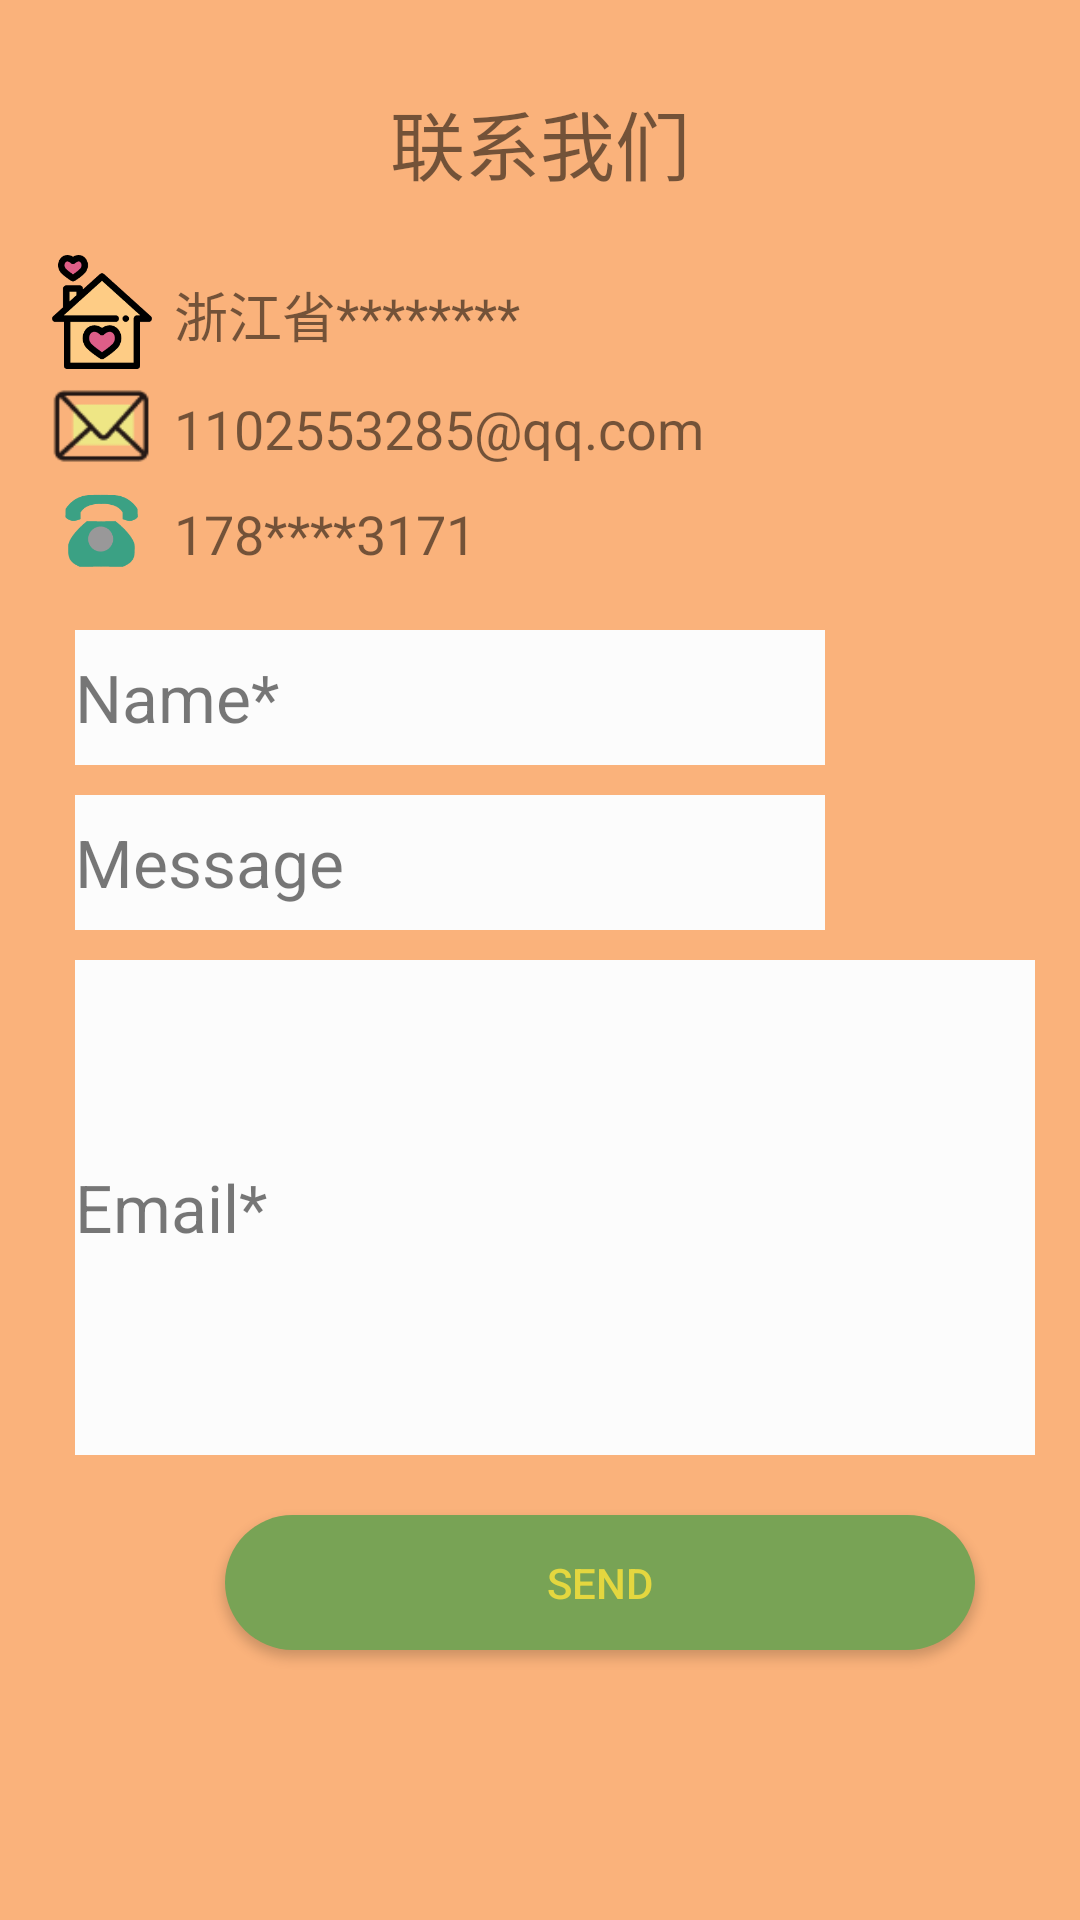

The Android layout XML behind this screen, and the referenced resources:
<!-- AndroidManifest.xml: activity theme Theme.AppCompat.Light.NoActionBar -->
<!-- res/layout/contact.xml -->
<?xml version="1.0" encoding="utf-8"?>

<LinearLayout xmlns:android="http://schemas.android.com/apk/res/android"
    android:layout_width="match_parent"
    android:layout_height="match_parent"
    android:orientation="vertical"
    android:background="@color/back_theme_yellow">
    <RelativeLayout
        android:layout_width="match_parent"
        android:layout_height="80dp">

        <TextView
            android:layout_width="match_parent"
            android:layout_height="70dp"
            android:layout_marginTop="15dp"
            android:gravity="center"
            android:text="联系我们"
            android:textSize="25dp" />
    </RelativeLayout>
    <RelativeLayout
        android:layout_width="match_parent"
        android:layout_height="110dp">
<LinearLayout
    android:layout_width="match_parent"
    android:layout_height="40dp"
    android:layout_marginTop="5dp">

    <ImageView
        android:layout_width="38dp"
        android:layout_height="38dp"
        android:layout_marginLeft="15dp"
        android:src="@drawable/aaa" />\
    <TextView
        android:layout_width="match_parent"
        android:layout_height="40dp"
        android:text="浙江省********"
        android:textSize="18dp"
        android:layout_marginLeft="5dp"
        android:gravity=""/>
</LinearLayout>
        <LinearLayout
            android:layout_width="match_parent"
            android:layout_height="40dp"
            android:layout_marginTop="43dp">
            <ImageView
                android:layout_width="38dp"
                android:layout_height="38dp"
                android:src="@drawable/aaaaa"
                android:layout_marginLeft="15dp" />\
            <TextView
                android:layout_width="match_parent"
                android:layout_height="40dp"
                android:text="1102553285@qq.com"
                android:layout_marginLeft="5dp"
                android:textSize="18dp"
                android:gravity=""/>
        </LinearLayout>
        <LinearLayout
            android:layout_width="match_parent"
            android:layout_height="40dp"
            android:layout_marginTop="78dp">
            <ImageView
                android:layout_width="38dp"
                android:layout_height="38dp"
                android:src="@drawable/aa1"
                android:layout_marginLeft="15dp" />\
            <TextView
                android:layout_width="match_parent"
                android:layout_height="40dp"
                android:text="178****3171"
                android:textSize="18dp"
                android:layout_marginLeft="5dp"
                android:gravity=""/>
        </LinearLayout>
    </RelativeLayout>
    <RelativeLayout
        android:layout_width="match_parent"
        android:layout_height="350dp"
        android:layout_marginTop="20dp">
        <EditText
            android:id="@+id/contact_name"
            android:layout_marginLeft="25dp"
            android:layout_width="250dp"
            android:layout_height="45dp"
            android:background="#FCFCFC"
            android:gravity="center_vertical"
            android:hint="Name*"
            android:inputType="numberDecimal"
            android:textColor="@color/black"
            android:textColorHint="@color/gray_black"
            android:textSize="22sp" />

        <EditText
            android:id="@+id/contact_email"
            android:layout_width="match_parent"
            android:layout_height="165dp"
            android:layout_marginLeft="25dp"
            android:layout_marginTop="110dp"
            android:layout_marginRight="15dp"
            android:background="#FCFCFC"
            android:gravity="center_vertical"
            android:hint="Email*"
            android:inputType="numberDecimal"
            android:textColor="@color/black"
            android:textColorHint="@color/gray_black"
            android:textSize="22sp" />
        <EditText
            android:id="@+id/text_car_weight"
            android:layout_marginLeft="25dp"
            android:layout_width="250dp"
            android:layout_marginTop="55dp"
            android:layout_height="45dp"
            android:background="#FCFCFC"
            android:gravity="center_vertical"
            android:hint="Message"
            android:inputType="numberDecimal"
            android:textColor="@color/black"
            android:textColorHint="@color/gray_black"
            android:textSize="22sp" />
        <Button
            android:layout_marginTop="295dp"
            android:layout_marginLeft="75dp"
            android:layout_gravity="center_horizontal"
            android:layout_width="250dp"
            android:layout_height="45dp"
            android:background="@drawable/turn_in_btn"
            android:text="Send"
            android:textColor="@color/turn_in_text"
            android:id="@+id/send"
            />
    </RelativeLayout>

</LinearLayout>
<!-- resources referenced by this layout -->
<resources>
  <color name="back_theme_yellow">#fab27b</color>
  <color name="black">#000000</color>
  <color name="gray_black">#88000000</color>
  <color name="turn_in_text">#e4d73f</color>
  <!-- drawable aa1: png bitmap (drawable, 5452 bytes) -->
  <!-- drawable aaa: png bitmap (drawable, 6139 bytes) -->
  <!-- drawable aaaaa: png bitmap (drawable, 1514 bytes) -->
  <!-- drawable turn_in_btn (drawable) -->
  <?xml version="1.0" encoding="utf-8"?>
  
  <selector xmlns:android="http://schemas.android.com/apk/res/android">
      <item
          android:state_pressed="false"
          android:drawable="@drawable/turn_in_btn_none_background"/>
      <item
          android:drawable="@drawable/turn_in_btn_press_background"
          android:state_pressed="true"/>
  </selector>
  <!-- drawable turn_in_btn_none_background (drawable) -->
  <?xml version="1.0" encoding="utf-8"?>
  
  <shape xmlns:android="http://schemas.android.com/apk/res/android"
      android:shape="rectangle"
      android:padding="10dp">
      <solid     android:color="@color/turn_in_button_none_background"/>
      <corners
          android:bottomLeftRadius="40dp"
          android:bottomRightRadius="40dp"
          android:topLeftRadius="40dp"
          android:topRightRadius="40dp"/>
  </shape>
  <!-- drawable turn_in_btn_press_background (drawable) -->
  <?xml version="1.0" encoding="utf-8"?>
  
  <shape xmlns:android="http://schemas.android.com/apk/res/android"
      android:shape="rectangle"
      android:padding="10dp">
      <solid     android:color="@color/turn_in_button_press_background"/>
      <corners
          android:bottomLeftRadius="40dp"
          android:bottomRightRadius="40dp"
          android:topLeftRadius="40dp"
          android:topRightRadius="40dp"/>
  </shape>
  <color name="turn_in_button_none_background">#78a355</color>
  <color name="turn_in_button_press_background">#74905d</color>
</resources>
